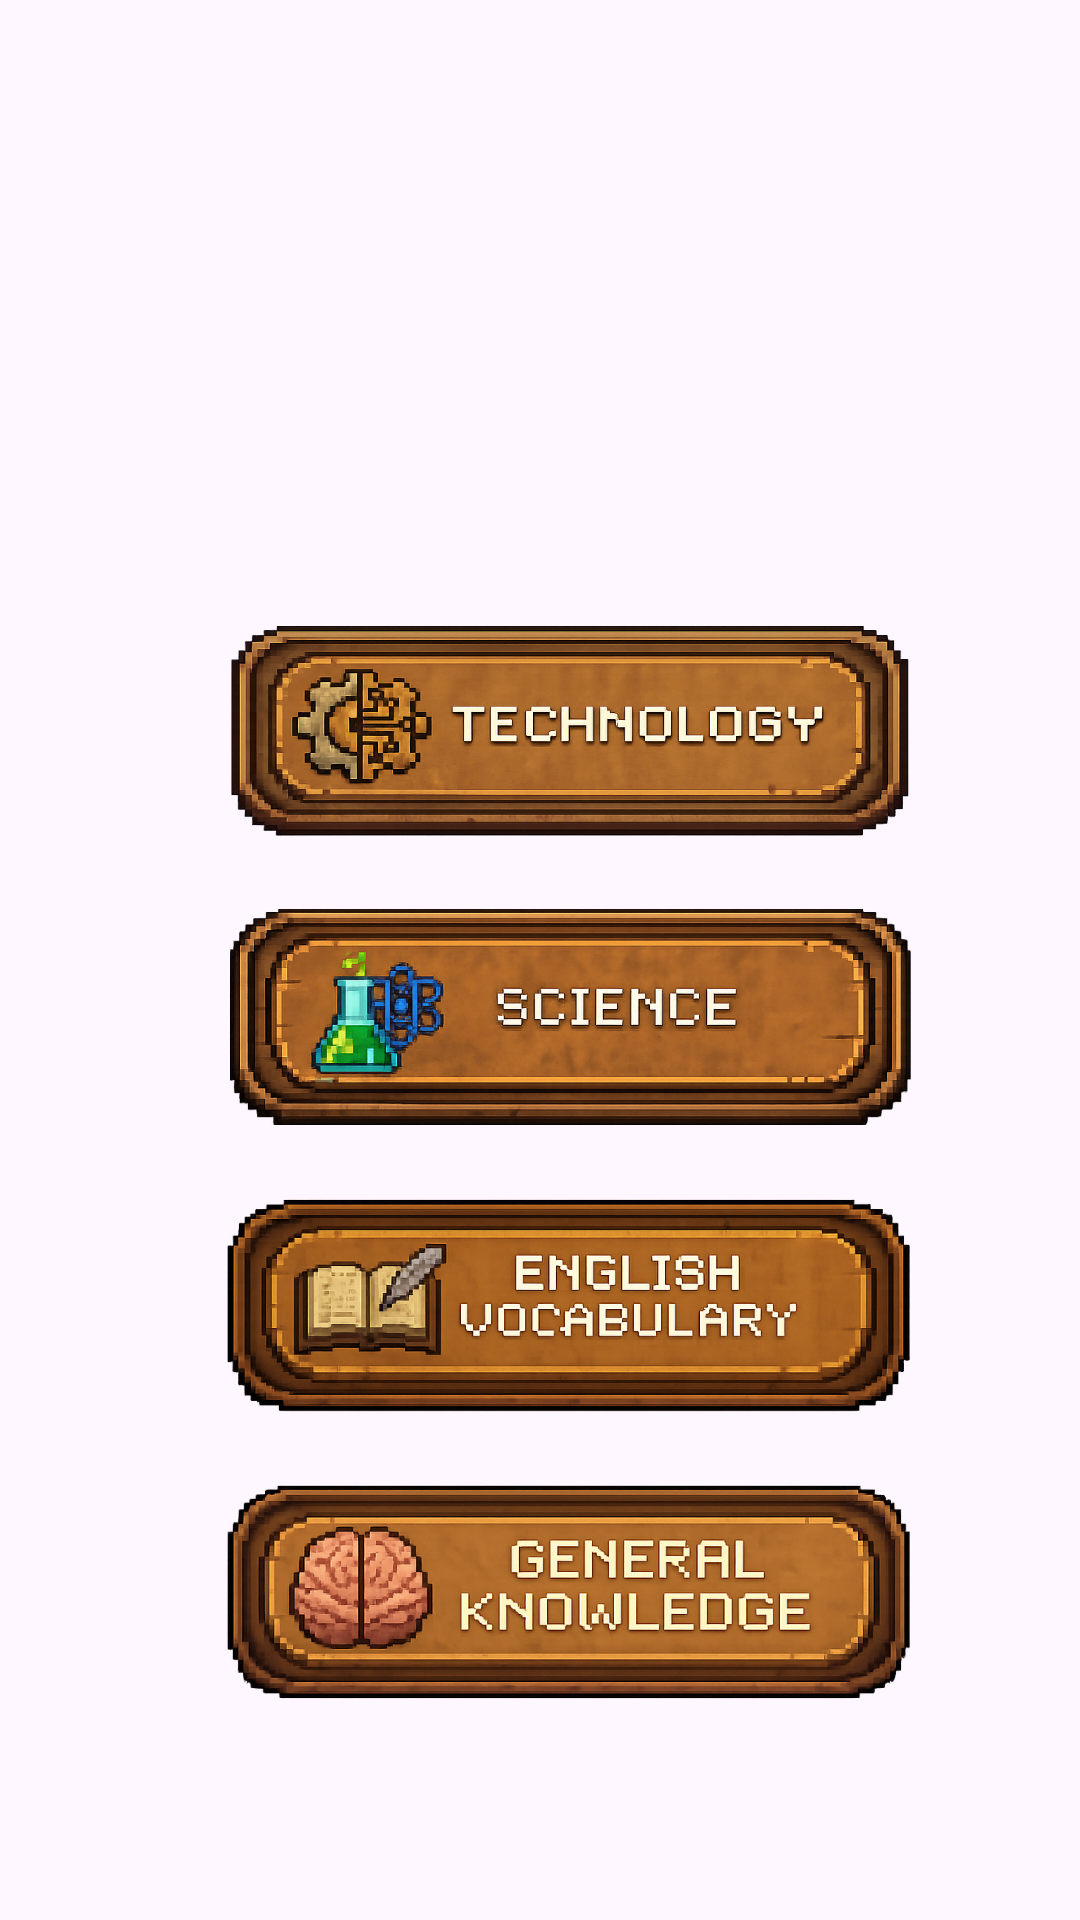

Android layout source for this screen:
<!-- AndroidManifest.xml: application theme Theme.Scramble_Words -->
<!-- res/layout/activity_category.xml -->
<?xml version="1.0" encoding="utf-8"?>
<LinearLayout xmlns:android="http://schemas.android.com/apk/res/android"
    android:layout_width="match_parent"
    android:layout_height="match_parent"
    android:background="@drawable/category"
    android:fillViewport="true">

    <LinearLayout
        android:layout_width="match_parent"
        android:layout_height="match_parent"
        android:orientation="vertical"
        android:gravity="center"
        android:padding="24dp">




        <ImageButton
            android:id="@+id/btnTech"
            android:layout_width="229dp"
            android:layout_height="72dp"
            android:layout_marginTop="134dp"
            android:layout_marginLeft="10dp"
            android:background="@drawable/tec"
            android:scaleType="centerCrop" />


        <ImageButton
            android:id="@+id/btnScience"
            android:layout_width="229dp"
            android:layout_height="72dp"
            android:layout_marginTop="24dp"
            android:layout_marginLeft="10dp"
            android:background="@drawable/sc"
            android:scaleType="centerCrop" />

        <ImageButton
            android:id="@+id/btnEnglish"
            android:layout_width="229dp"
            android:layout_height="72dp"
            android:layout_marginTop="24dp"
            android:layout_marginLeft="10dp"
            android:background="@drawable/e"
            android:scaleType="centerCrop" />


        <ImageButton
            android:id="@+id/btnGK"
            android:layout_width="229dp"
            android:layout_height="72dp"
            android:layout_marginTop="24dp"
            android:layout_marginLeft="10dp"
            android:background="@drawable/gk"
            android:scaleType="centerCrop" />
    </LinearLayout>
</LinearLayout>
<!-- resources referenced by this layout -->
<resources>
  <!-- drawable e: png bitmap (drawable, 426165 bytes) -->
  <!-- drawable gk: png bitmap (drawable, 416527 bytes) -->
  <!-- drawable sc: png bitmap (drawable, 448355 bytes) -->
  <!-- drawable tec: png bitmap (drawable, 470239 bytes) -->
  <style name="Theme.Scramble_Words" parent="Base.Theme.Scramble_Words" />
  <style name="Base.Theme.Scramble_Words" parent="Theme.Material3.DayNight.NoActionBar">
         
      </style>
</resources>
